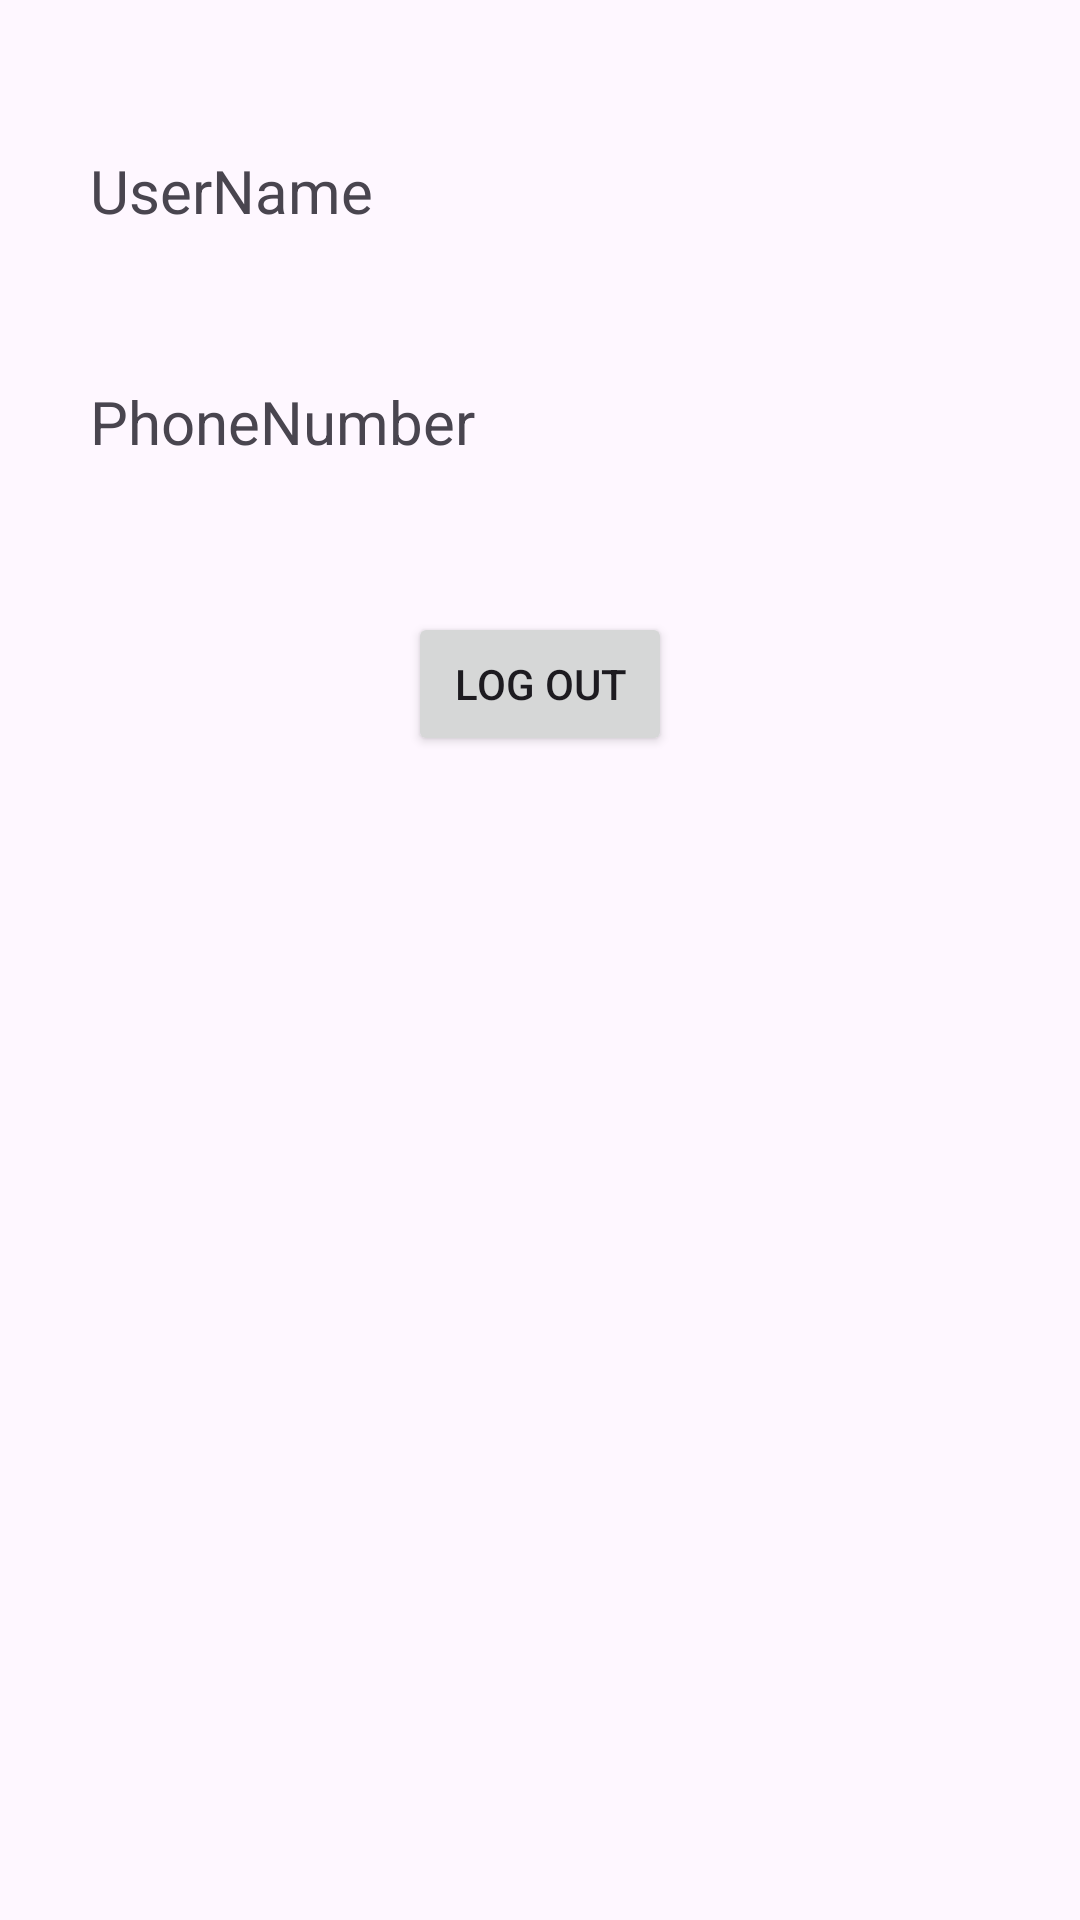

Reconstruct the res/layout file that produces this screen, plus the resources it refers to.
<!-- AndroidManifest.xml: application theme Theme.NotifyMeApp -->
<!-- res/layout/activity_secondsession.xml -->
<?xml version="1.0" encoding="utf-8"?>
<androidx.constraintlayout.widget.ConstraintLayout xmlns:android="http://schemas.android.com/apk/res/android"
    xmlns:app="http://schemas.android.com/apk/res-auto"
    xmlns:tools="http://schemas.android.com/tools"
    android:layout_width="match_parent"
    android:layout_height="match_parent"
    tools:context=".secondsession">

    <TextView
        android:id="@+id/opname"
        android:layout_width="match_parent"
        android:layout_height="wrap_content"
        android:layout_marginTop="50dp"
        android:layout_marginStart="30dp"
        android:layout_marginEnd="30dp"
        android:text="UserName"
        android:textSize="20sp"
        app:layout_constraintEnd_toEndOf="parent"
        app:layout_constraintStart_toStartOf="parent"
        app:layout_constraintTop_toTopOf="parent" />


    <TextView
        android:id="@+id/opphone"
        android:layout_width="match_parent"
        android:layout_height="wrap_content"
        android:layout_marginTop="50dp"
        android:layout_marginStart="30dp"
        android:layout_marginEnd="30dp"
        android:text="PhoneNumber"
        android:textSize="20sp"
        app:layout_constraintEnd_toEndOf="parent"
        app:layout_constraintStart_toStartOf="parent"
        app:layout_constraintTop_toBottomOf="@+id/opname" />


    <Button
        android:id="@+id/bulogout"
        android:layout_width="wrap_content"
        android:layout_height="wrap_content"
        android:layout_marginTop="50dp"
        android:text="Log Out"
        app:layout_constraintEnd_toEndOf="parent"
        app:layout_constraintStart_toStartOf="parent"
        app:layout_constraintTop_toBottomOf="@+id/opphone" />

</androidx.constraintlayout.widget.ConstraintLayout>
<!-- resources referenced by this layout -->
<resources>
  <style name="Theme.NotifyMeApp" parent="Base.Theme.NotifyMeApp" />
  <style name="Base.Theme.NotifyMeApp" parent="Theme.Material3.DayNight.NoActionBar">
          
          
      </style>
</resources>
